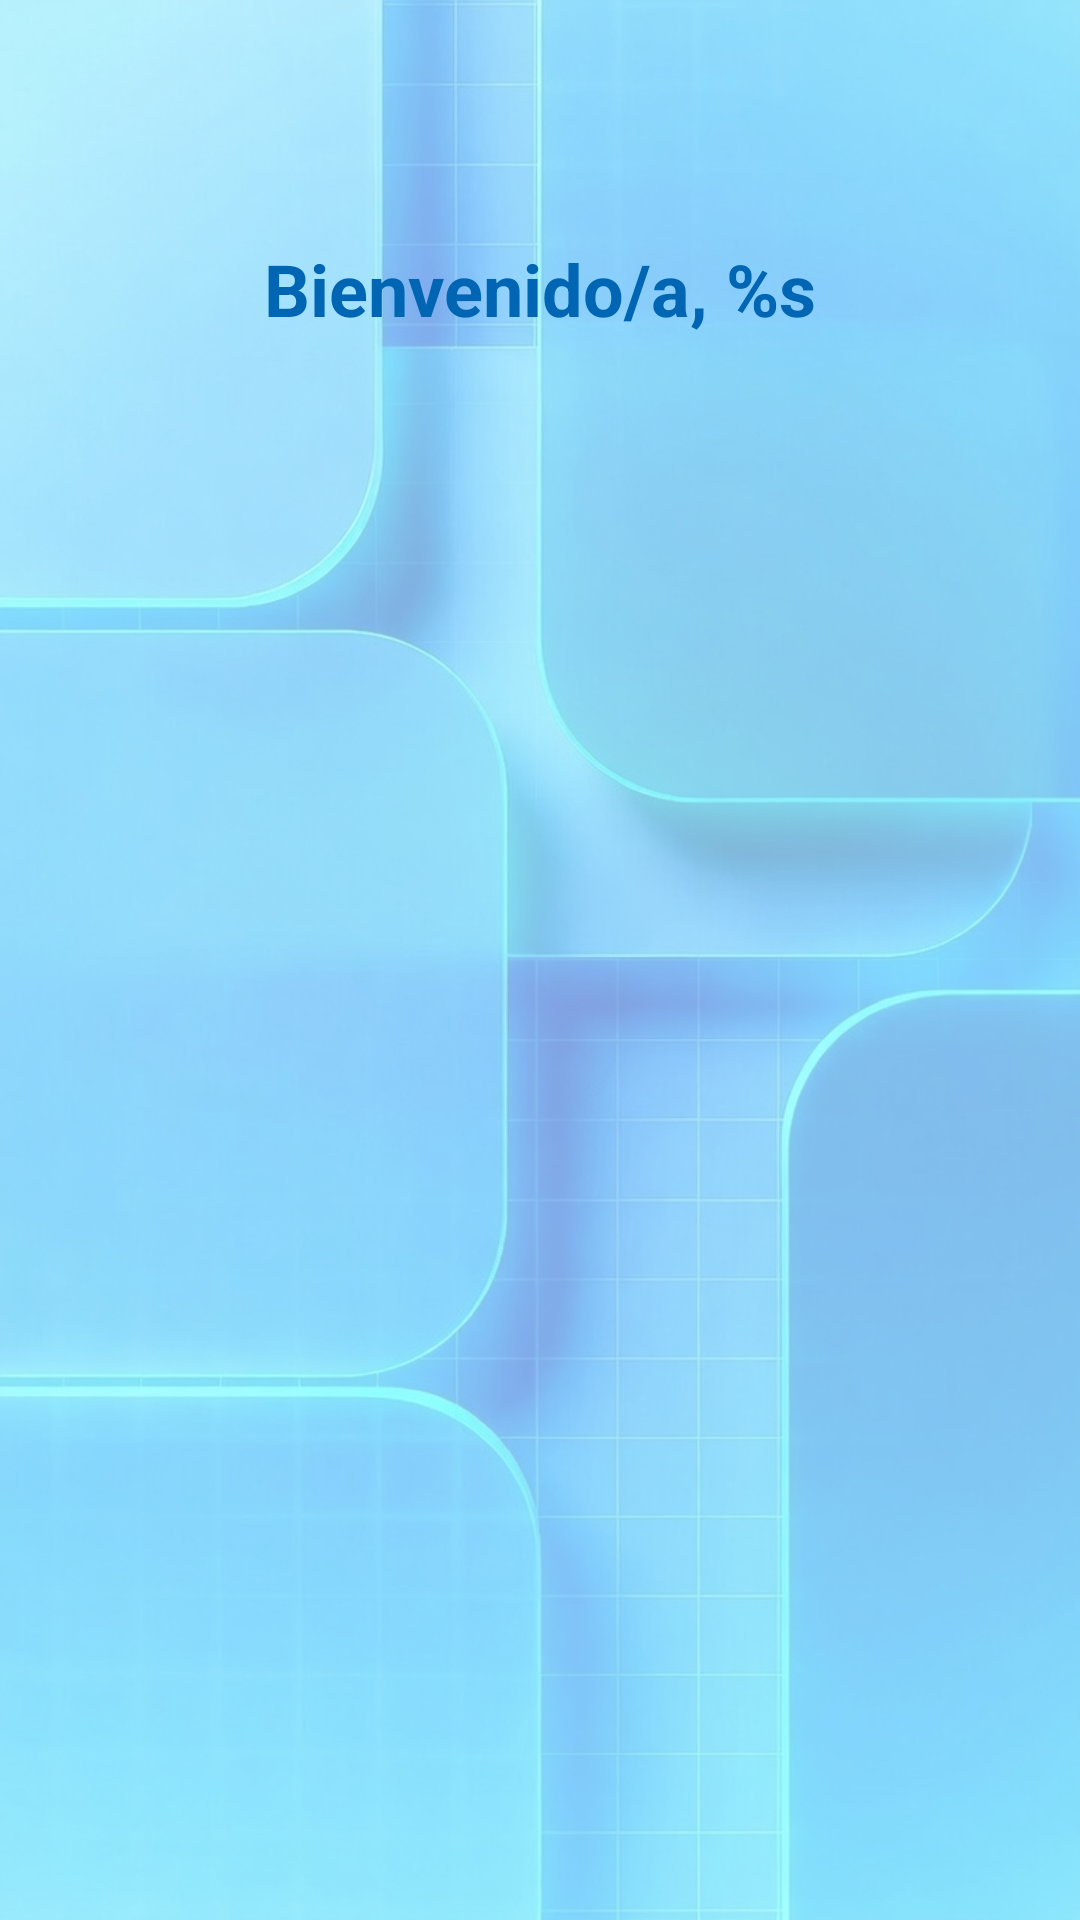

The Android layout XML behind this screen, and the referenced resources:
<!-- AndroidManifest.xml: application theme Theme.PollCore -->
<!-- res/layout/activity_pantalla_principal.xml -->
<?xml version="1.0" encoding="utf-8"?>
<androidx.constraintlayout.widget.ConstraintLayout
    xmlns:android="http://schemas.android.com/apk/res/android"
    xmlns:app="http://schemas.android.com/apk/res-auto"
    xmlns:tools="http://schemas.android.com/tools"
    android:id="@+id/main"
    android:layout_width="match_parent"
    android:layout_height="match_parent"
    android:background="@drawable/poll">

    
    <View
        android:layout_width="match_parent"
        android:layout_height="match_parent"
        android:background="#80FFFFFF"
        app:layout_constraintBottom_toBottomOf="parent"
        app:layout_constraintEnd_toEndOf="parent"
        app:layout_constraintStart_toStartOf="parent"
        app:layout_constraintTop_toTopOf="parent" />

    <TextView
        android:id="@+id/tvWelcome"
        android:layout_width="wrap_content"
        android:layout_height="wrap_content"
        android:layout_marginTop="80dp"
        android:text="@string/welcome_placeholder"
        android:textColor="@color/primary_text"
        android:textSize="24sp"
        android:textStyle="bold"
        app:layout_constraintEnd_toEndOf="parent"
        app:layout_constraintStart_toStartOf="parent"
        app:layout_constraintTop_toTopOf="parent" />

    <androidx.recyclerview.widget.RecyclerView
        android:id="@+id/rvPolls"
        android:layout_width="0dp"
        android:layout_height="0dp"
        android:layout_marginTop="24dp"
        android:layout_marginBottom="16dp"
        android:padding="8dp"
        app:layout_constraintBottom_toBottomOf="parent"
        app:layout_constraintEnd_toEndOf="parent"
        app:layout_constraintStart_toStartOf="parent"
        app:layout_constraintTop_toBottomOf="@id/tvWelcome" />

</androidx.constraintlayout.widget.ConstraintLayout>
<!-- resources referenced by this layout -->
<resources>
  <color name="primary_text">#0066B3</color>
  <!-- drawable poll: jpg bitmap (drawable, 146826 bytes) -->
  <string name="welcome_placeholder">Bienvenido/a, %s</string>
  <style name="Theme.PollCore" parent="Base.Theme.PollCore" />
  <style name="Base.Theme.PollCore" parent="Theme.MaterialComponents.DayNight.DarkActionBar">
          
          <item name="colorPrimary">@color/frutiger_blue_dark</item>
          <item name="colorPrimaryVariant">@color/frutiger_blue_deep</item>
          <item name="colorOnPrimary">@android:color/white</item>
  
          
          <item name="android:statusBarColor">@color/frutiger_blue_dark</item>
  
          
          <item name="android:windowBackground">@drawable/bg_frutiger_gradient</item>
  
          
          <item name="android:popupMenuStyle">@style/Widget.PollCore.PopupMenu</item>
      </style>
  <color name="frutiger_blue_dark">#0088CC</color>
  <color name="frutiger_blue_deep">#0066B3</color>
  <!-- drawable bg_frutiger_gradient (drawable) -->
  <?xml version="1.0" encoding="utf-8"?>
  <shape xmlns:android="http://schemas.android.com/apk/res/android">
      <gradient
          android:startColor="#400066B3"
          android:endColor="#0000A3E0"
          android:angle="135"
          android:type="linear" />
  </shape>
  <style name="Widget.PollCore.PopupMenu" parent="Widget.MaterialComponents.PopupMenu">
          <item name="android:popupBackground">@color/aero_glass</item>
          <item name="android:textColor">@color/frutiger_blue_dark</item>
      </style>
  <color name="aero_glass">#99FFFFFF</color>
</resources>
